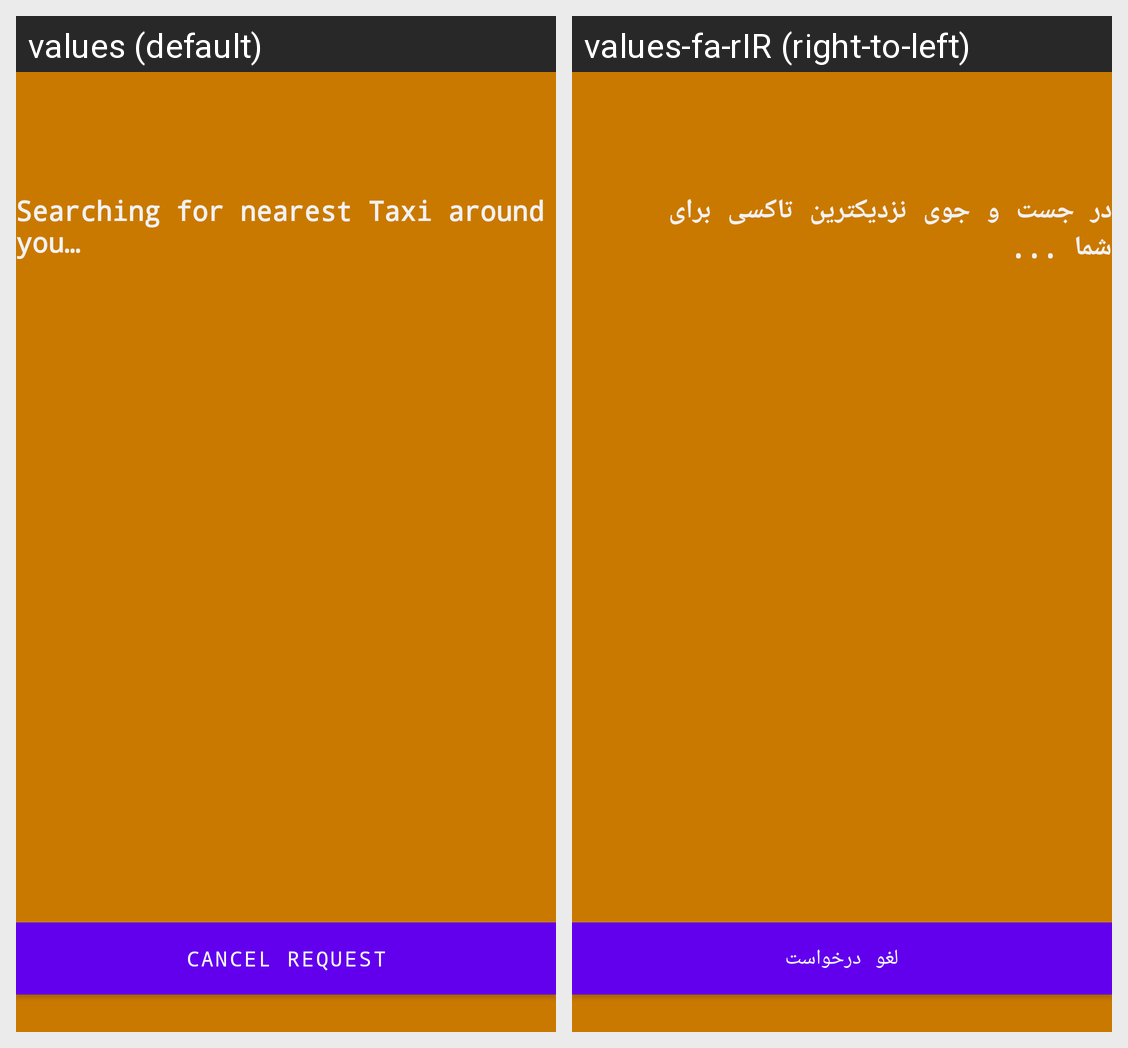

The Android screen above is rendered under two locales of the same app. Produce the string resources it draws, with the default and per-locale values.
Android screen res/layout/activity_frm_searching_taxi.xml rendered under 2 locales, left to right: values (default), values-fa-rIR (right-to-left). Device: Nexus 5 (rendered at 1080×1920; each locale shown at half size, 540×960, under a caption strip naming it); theme AppTheme.
Strings drawn on this screen, with the default value and each locale's value (text and hints the layout hard-codes, and strings that could not be matched under every locale, appear in the picture but are not listed):

searching
  values: Searching for nearest Taxi around you…
  values-fa-rIR: در جست و جوی نزدیکترین تاکسی برای شما ...

cancel
  values: Cancel request
  values-fa-rIR: لغو درخواست
